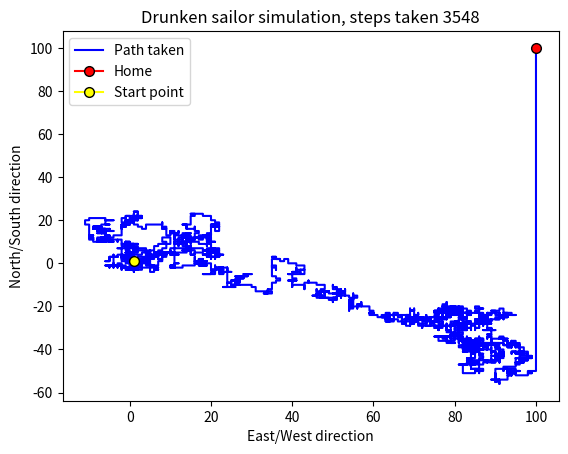

The script that saved this image:
""" Drunken sailor simulation """

"""
Drunken sailor needs to get to 100 steps to East nearest shore to get to the home.
Sailors home is 100 steps East and 100 steps to North from where he starts his journey.
Sailor walks his journeys as a random walker, he takes one step the North, East, West or South
with eqaul probability. When he finds the shore, he can walk straight to home.
Simulation calculates time to get to the home, 1 step takes 1 second.
Finally plot path taken with no. steps with start and endpoint marked to the plot.
"""

import matplotlib.pyplot as plt
import random
import logging as logger


def take_step() -> str():
    direction = random.randint(1,4)
    if direction == 1:
        return "up"
    elif direction == 2:
        return "left"
    elif direction == 3:
        return "down"
    elif direction == 4:
        return "right"


def plot_journey(x_data, y_data, time) -> None:
    home_x = [100]
    home_y = [100]
    start_x = [1]
    start_y = [1]
    logger.info("Plotting results for position")
    plt.title(f"Drunken sailor simulation, steps taken {time}")
    plt.xlabel("East/West direction")
    plt.ylabel("North/South direction")
    plt.plot(x_data, y_data, color = "blue", label="Path taken")
    plt.plot(home_x , home_y, color = "red", marker = "o", markersize = 7, markeredgecolor = "black", label="Home")
    plt.plot(start_x , start_y, color = "yellow", marker = "o", markersize = 7, markeredgecolor = "black", label="Start point")
    plt.legend(loc="upper left")
    plt.show()


def plot_time_elapsed(time_data) -> None:
    logger.info("Plotting results for elapsed time")
    plt.hist(time_data, bins = 10)
    plt.show()

def simulation() -> list():
    pos_x = 0
    pos_y = 0
    time = 0
    x_data = []
    y_data = []
    x_data.append(pos_x)
    y_data.append(pos_y)
    while True:
        logger.info("Taking a step")
        direction = take_step()
        if direction == "up":
            pos_y += 1
        elif direction == "right":
            pos_x += 1
        elif direction == "left":
            pos_x -= 1
        elif direction == "down":
            pos_y -= 1

        logger.info(f"Current coordinates are ({pos_x}, {pos_y})")
        time += 1

        # Saving positions to x_data and y_data
        x_data.append(pos_x)
        y_data.append(pos_y)

        #print(f"({pos_x}, {pos_y})")
        if pos_x == 100:
            print(f"Found beach in position ({pos_x}, {pos_y})")
            logger.info(f"Sailor has found beach in time {time}. Current position is ({pos_x}, {pos_y}). ")
            if pos_y > 100:
                distance = pos_y - 100
                for i in range(distance):
                    time += 1
                    pos_y -= 1

                    x_data.append(pos_x)
                    y_data.append(pos_y)
                    logger.info(f"Current coordinates are ({pos_x}, {pos_y})")

                logger.info(f"Final time used for journey: {time}")
                print(f"Final time used for journey: {time}")
                return [x_data, y_data, time]

            elif pos_y < 100:
                distance = 100 - pos_y
                for i in range(distance):
                    time += 1
                    pos_y += 1

                    x_data.append(pos_x)
                    y_data.append(pos_y)
                    logger.info(f"Current coordinates are ({pos_x}, {pos_y})")

                logger.info(f"Final time used for journey: {time}")
                print(f"Final time used for journey: {time}")
                return [x_data, y_data, time]

            else:
                logger.info("Sailor has found straight to home!")
                logger.info(f"Final time used for journey: {time}")
                print(f"Final time used for journey: {time}")
                return [x_data, y_data, time]



def main() -> None:
    time_data = []
    # Assign number of runs for Drunken sailor -simulation
    runs = 1
    for i in range(runs):
        x_data, y_data, time = simulation()
        time_data.append(time)

    #plot_time_elapsed(time_data)
    plot_journey(x_data, y_data, time)





if __name__=="__main__":
    main()
